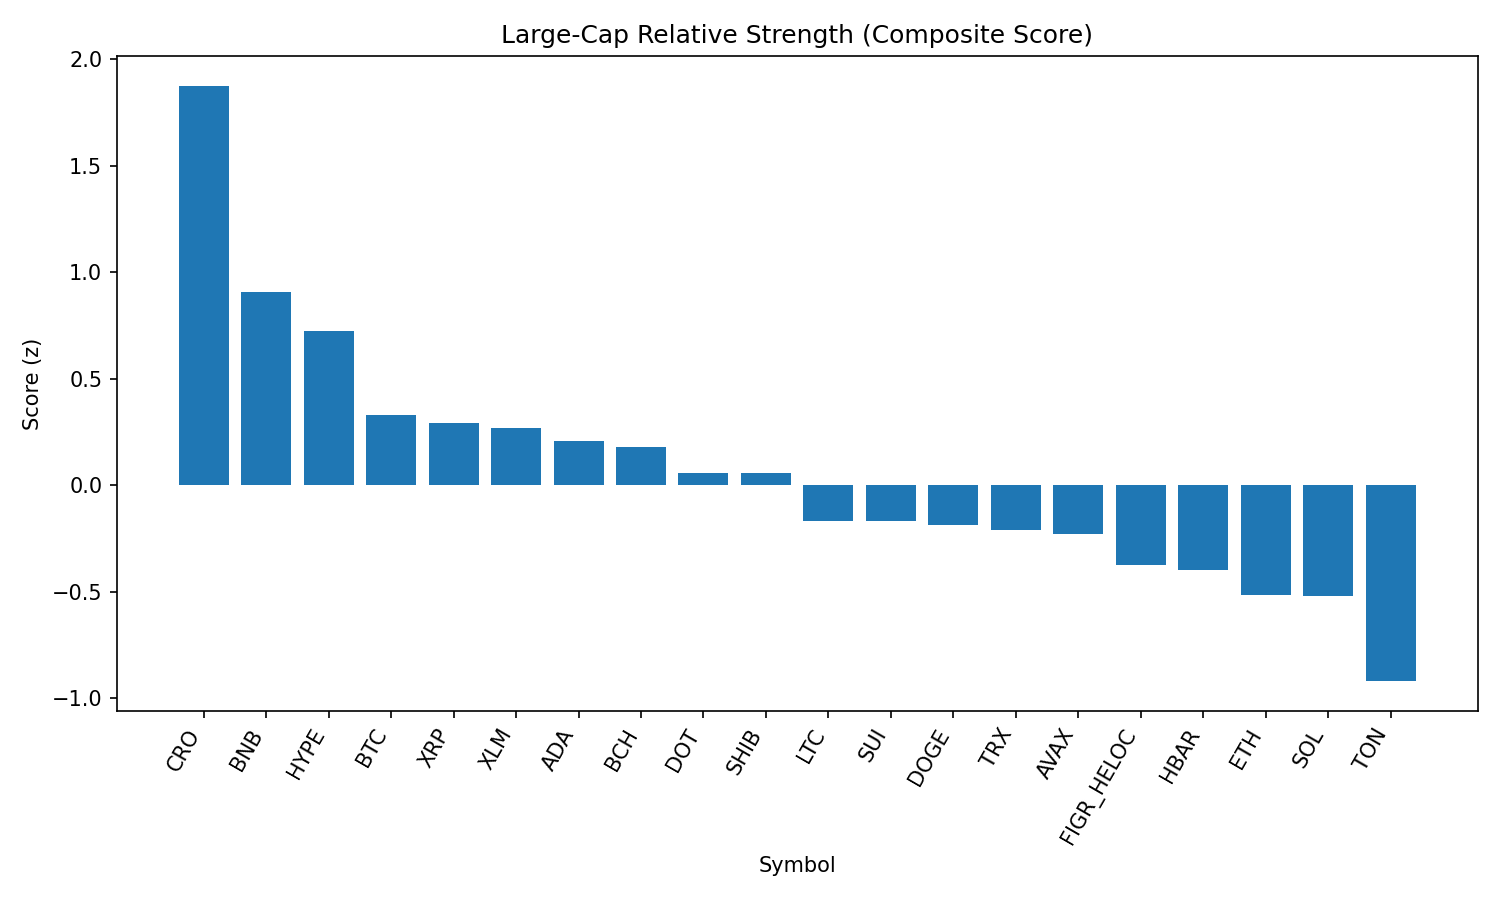

Source data for this figure (header and first rows):
rank, name, symbol, price, pct_1h, pct_24h, pct_7d, pct_1h_vs_btc, pct_24h_vs_btc, pct_7d_vs_btc, market_cap_rank, market_cap, volume_usd, score
1, Cronos, CRO, 0.2709, 1.396, 0.6209, -12.3, 1.356, 2.442, -14.35, 26, 9097687551, 114947631, 1.876
2, BNB, BNB, 863.2, -0.1422, 1.041, 0.3611, -0.1829, 2.862, -1.688, 5, 120130589497, 1105406805, 0.9083
3, Hyperliquid, HYPE, 46.76, -0.1063, -0.6751, 7.485, -0.147, 1.146, 5.436, 17, 12652599674, 318905544, 0.7254
4, Bitcoin, BTC, 110918, 0.0407, -1.822, 2.049, 0.0, 0.0, 0.0, 1, 2208674720818, 37611654532, 0.3276
5, XRP, XRP, 2.81, 0.2043, -2.076, 0.1027, 0.1636, -0.2547, -1.947, 4, 167615178776, 4417334655, 0.2928
6, Stellar, XLM, 0.3582, 0.302, -2.441, 0.05105, 0.2613, -0.6194, -1.998, 22, 11352140913, 137023428, 0.2697
7, Cardano, ADA, 0.8256, 0.1909, -2.235, -0.153, 0.1503, -0.4131, -2.203, 11, 30136057432, 785500219, 0.2063
8, Bitcoin Cash, BCH, 590.1, 0.1841, -3.799, 10.28, 0.1434, -1.977, 8.226, 20, 11748958457, 571939365, 0.1774
9, Polkadot, DOT, 3.81, -0.1222, -1.702, 0.4397, -0.1629, 0.1196, -1.61, 35, 5802770776, 200664822, 0.05881
10, Shiba Inu, SHIB, 1.224e-05, -0.1256, -1.541, -0.6537, -0.1663, 0.2801, -2.703, 31, 7213449423, 175315056, 0.05609
11, Litecoin, LTC, 111.6, -0.1811, -2.283, 0.9234, -0.2218, -0.4612, -1.126, 28, 8512090238, 396523262, -0.1677
12, Sui, SUI, 3.35, -0.1368, -2.594, 1.955, -0.1775, -0.772, -0.09488, 19, 11967835936, 806277545, -0.1699
13, Dogecoin, DOGE, 0.2144, -0.007613, -2.721, -0.6686, -0.04831, -0.8994, -2.718, 9, 32311388713, 1582686718, -0.1871
14, TRON, TRX, 0.3309, -0.08727, -2.222, -2.7, -0.128, -0.4001, -4.75, 10, 31322266107, 694582127, -0.2106
15, Avalanche, AVAX, 24.17, -0.002512, -3.306, 2.429, -0.04321, -1.484, 0.3797, 23, 10202571592, 408916311, -0.2289
16, Figure Heloc, FIGR_HELOC, 1.005, 0.03081, -2.826, -4.899, -0.009887, -1.004, -6.948, 18, 12301124000, 27562765, -0.376
17, Hedera, HBAR, 0.2162, 0.01096, -3.06, -3.271, -0.02974, -1.239, -5.321, 25, 9160605645, 137823842, -0.3976
18, Ethereum, ETH, 4301, -0.05761, -3.524, -2.083, -0.09831, -1.702, -4.132, 2, 519021693784, 24578859309, -0.5152
19, Solana, SOL, 202.2, -0.21, -3.17, -0.2103, -0.2507, -1.348, -2.26, 6, 109443406922, 5170482988, -0.5204
20, Toncoin, TON, 3.03, -0.4934, -3.198, -1.684, -0.5341, -1.377, -3.734, 30, 7784641838, 113576023, -0.9205
21, Chainlink, LINK, 22.2, -0.4933, -3.793, -5.121, -0.534, -1.972, -7.17, 13, 15049974728, 840483825, -1.265
